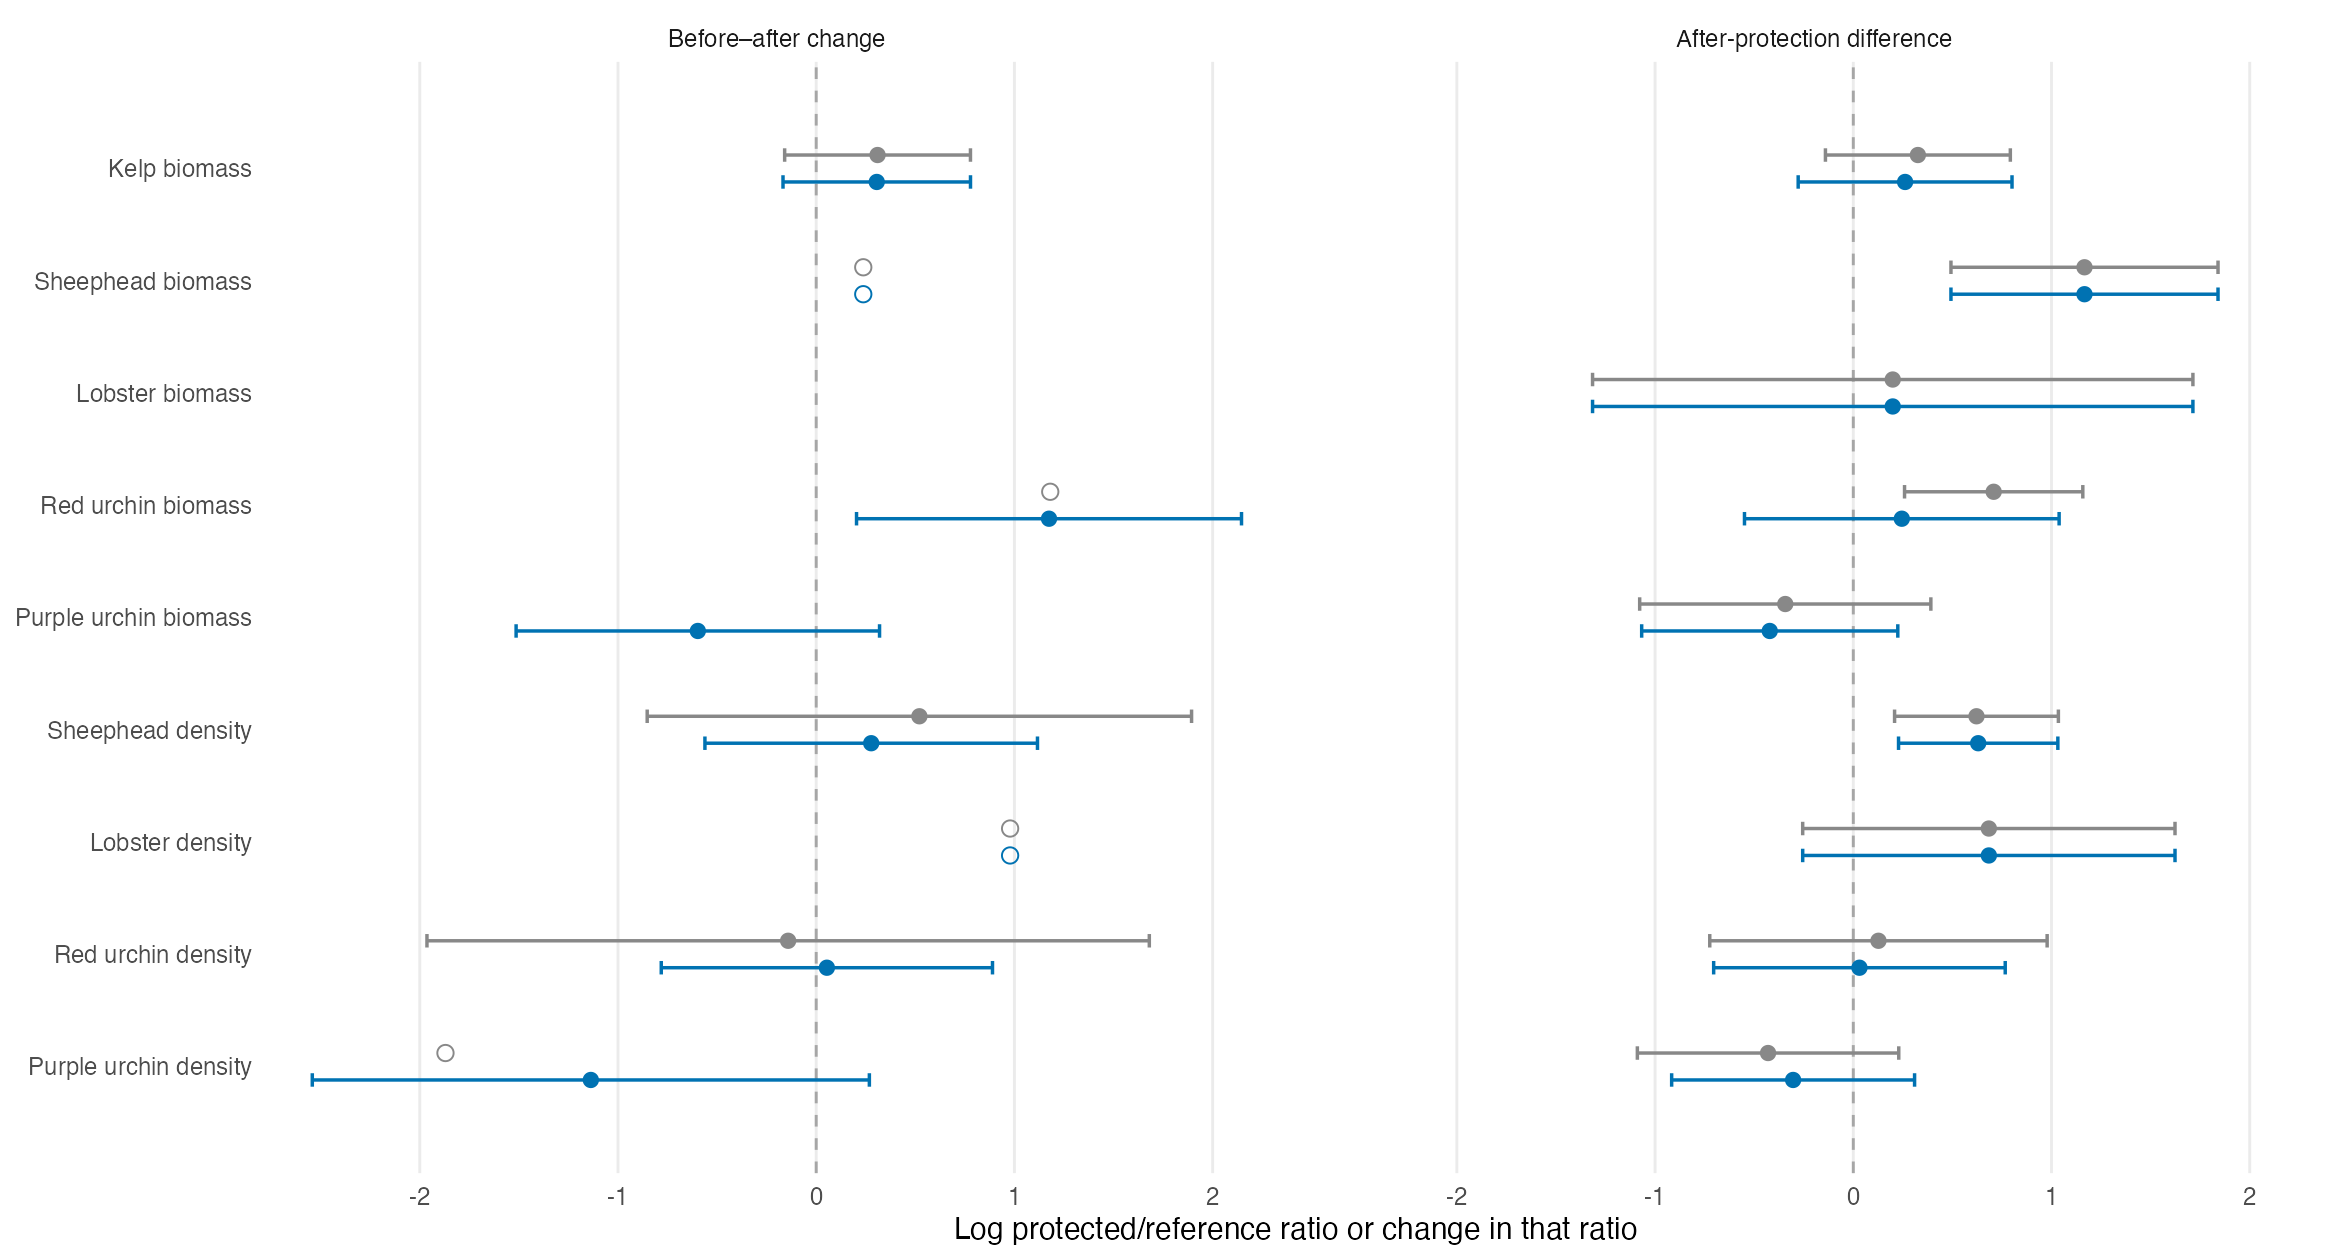

Data behind this chart, as committed beside it:
metric, Taxa, Resp, view, scenario_previous, k_previous, n_mpa_previous, n_clusters_previous, estimate_previous, se_previous, df_previous, low_previous, high_previous, p_previous, model_low_previous, model_high_previous, sigma_mpa_previous, sigma_series_previous, status_previous, boundary_previous, q_previous, scenario_audited, k_audited, n_mpa_audited
Change, M. franciscanus, Bio, All, Primary, 3, 3, 3, 1.181, 0.2666, 1.937, NA, NA, NA, 0.01624, 2.345, 0.036, NA, Insufficient independent information: fe…, FALSE, NA, Primary, 4, 4
Change, M. franciscanus, Den, All, Primary, 4, 4, 4, -0.1416, 0.5713, 2.988, -1.964, 1.68, 0.8203, -1.956, 1.673, 1.171, NA, CR2: few effective degrees of freedom (<…, FALSE, 1, Primary, 6, 6
Change, M. pyrifera, Bio, All, Primary, 23, 19, 18, 0.3095, 0.2199, 15.03, -0.1592, 0.7782, 0.1797, -0.1476, 0.7666, 0.6801, 0.06446, CR2, FALSE, 1, Primary, 24, 19
Change, P. interruptus, Den, All, Primary, 3, 3, 3, 0.9782, 0.4559, 1.983, NA, NA, NA, -0.9598, 2.916, 0.5208, NA, Insufficient independent information: fe…, FALSE, NA, Primary, 3, 3
Change, S. pulcher, Bio, All, Primary, 5, 3, 2, 0.2374, 0.06307, 1.002, NA, NA, NA, -0.8384, 1.313, 4.81181788867008e-10, 0.4872, Insufficient independent information: fe…, TRUE, NA, Primary, 5, 3
Change, S. pulcher, Den, All, Primary, 6, 5, 4, 0.5205, 0.3867, 2.524, -0.8527, 1.894, 0.2865, -0.377, 1.418, 0.4264, 0.07341, CR2: few effective degrees of freedom (<…, FALSE, 1, Primary, 9, 7
Change, S. purpuratus, Bio, All, NA, NA, NA, NA, NA, NA, NA, NA, NA, NA, NA, NA, NA, NA, NA, NA, NA, Primary, 5, 5
Change, S. purpuratus, Den, All, Primary, 1, 1, 1, -1.87, NA, NA, NA, NA, NA, NA, NA, NA, NA, No pooled inference: one MPA, NA, NA, Primary, 6, 6
Post_difference, M. franciscanus, Bio, All, Primary, 14, 9, 8, 0.7082, 0.1844, 6.081, 0.2585, 1.158, 0.008329, 0.2839, 1.133, 4.31460647824937e-08, 0.506, CR2, FALSE, 0.02499, Primary, 17, 11
Post_difference, M. franciscanus, Den, All, Primary, 16, 10, 9, 0.1269, 0.3637, 7.379, -0.7241, 0.9779, 0.7369, -0.6493, 0.9031, 1.1, 0.3046, CR2, FALSE, 0.7369, Primary, 18, 11
Post_difference, M. pyrifera, Bio, All, Primary, 35, 21, 20, 0.3258, 0.2146, 12.3, -0.1406, 0.7922, 0.1543, -0.1015, 0.7531, 3.14742563013439e-08, 1.439, CR2, FALSE, 0.2576, Primary, 36, 21
Post_difference, P. interruptus, Bio, All, Primary, 5, 5, 4, 0.199, 0.4308, 2.56, -1.315, 1.713, 0.6806, -0.8189, 1.217, 0.6183, NA, CR2: few effective degrees of freedom (<…, FALSE, 0.7369, Primary, 5, 5
Post_difference, P. interruptus, Den, All, Primary, 17, 11, 10, 0.6839, 0.4066, 7.923, -0.2553, 1.623, 0.1314, -0.1687, 1.536, 1.192, 0.7895, CR2, FALSE, 0.2576, Primary, 17, 11
Post_difference, S. pulcher, Bio, All, Primary, 16, 14, 13, 1.166, 0.3064, 11.1, 0.4927, 1.84, 0.002865, 0.4407, 1.892, 1.361, 0.2198, CR2, FALSE, 0.02499, Primary, 16, 14
Post_difference, S. pulcher, Den, All, Primary, 19, 14, 13, 0.6215, 0.1878, 11.03, 0.2083, 1.035, 0.006938, 0.1783, 1.065, 0.2843, 0.4032, CR2, FALSE, 0.02499, Primary, 22, 14
Post_difference, S. purpuratus, Bio, All, Primary, 10, 9, 8, -0.3432, 0.303, 6.242, -1.078, 0.3913, 0.299, -1.034, 0.3481, 0.6748, 0.09743, CR2, FALSE, 0.3844, Primary, 17, 11
Post_difference, S. purpuratus, Den, All, Primary, 13, 11, 10, -0.43, 0.2871, 8.192, -1.089, 0.2294, 0.1717, -1.056, 0.1956, 0.4537, 0.4478, CR2, FALSE, 0.2576, Primary, 18, 11
